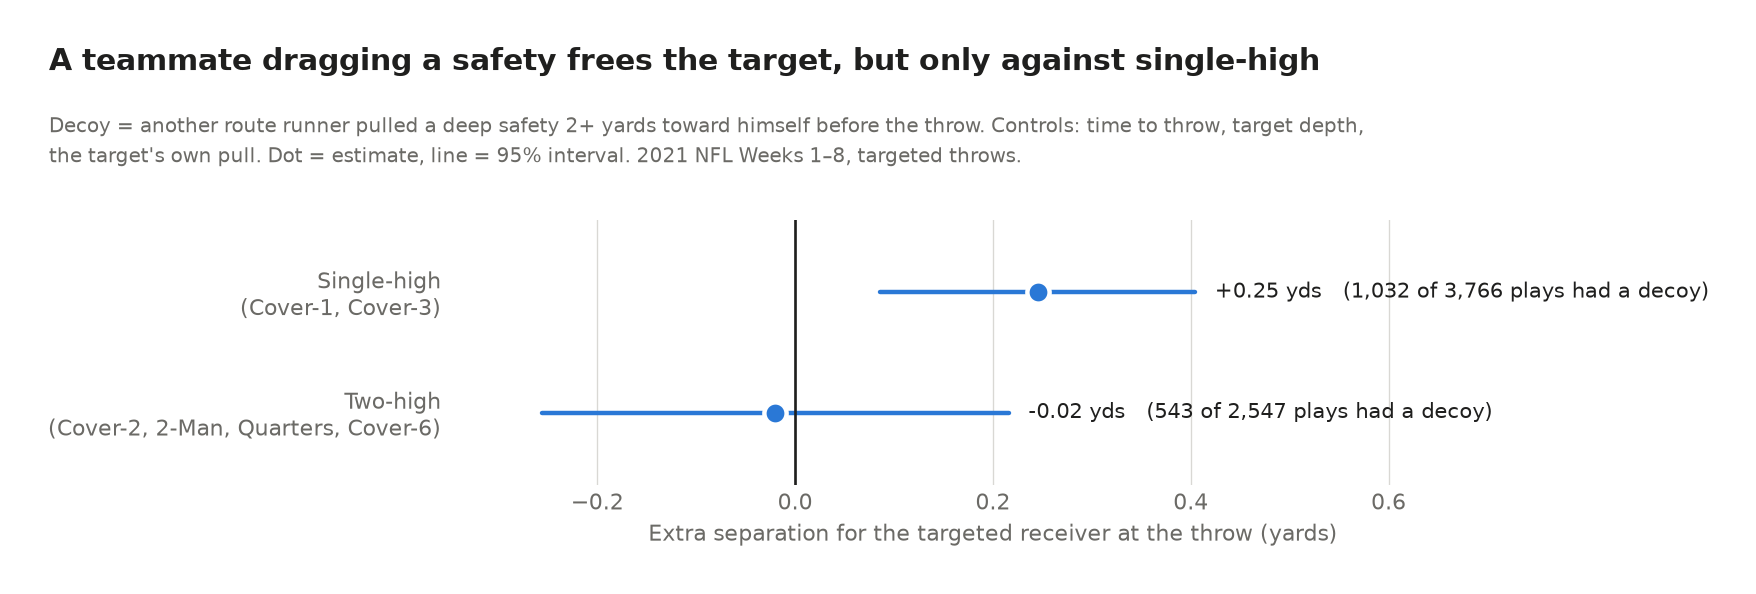

Data behind this chart, as committed beside it:
shell, plays, decoy_plays, sep_gain, sep_se, comp_gain, comp_se
single-high, 3766, 1032, 0.2453, 0.0812, 0.04104, 0.01781
two-high, 2547, 543, -0.02025, 0.1205, 0.0018, 0.02389
